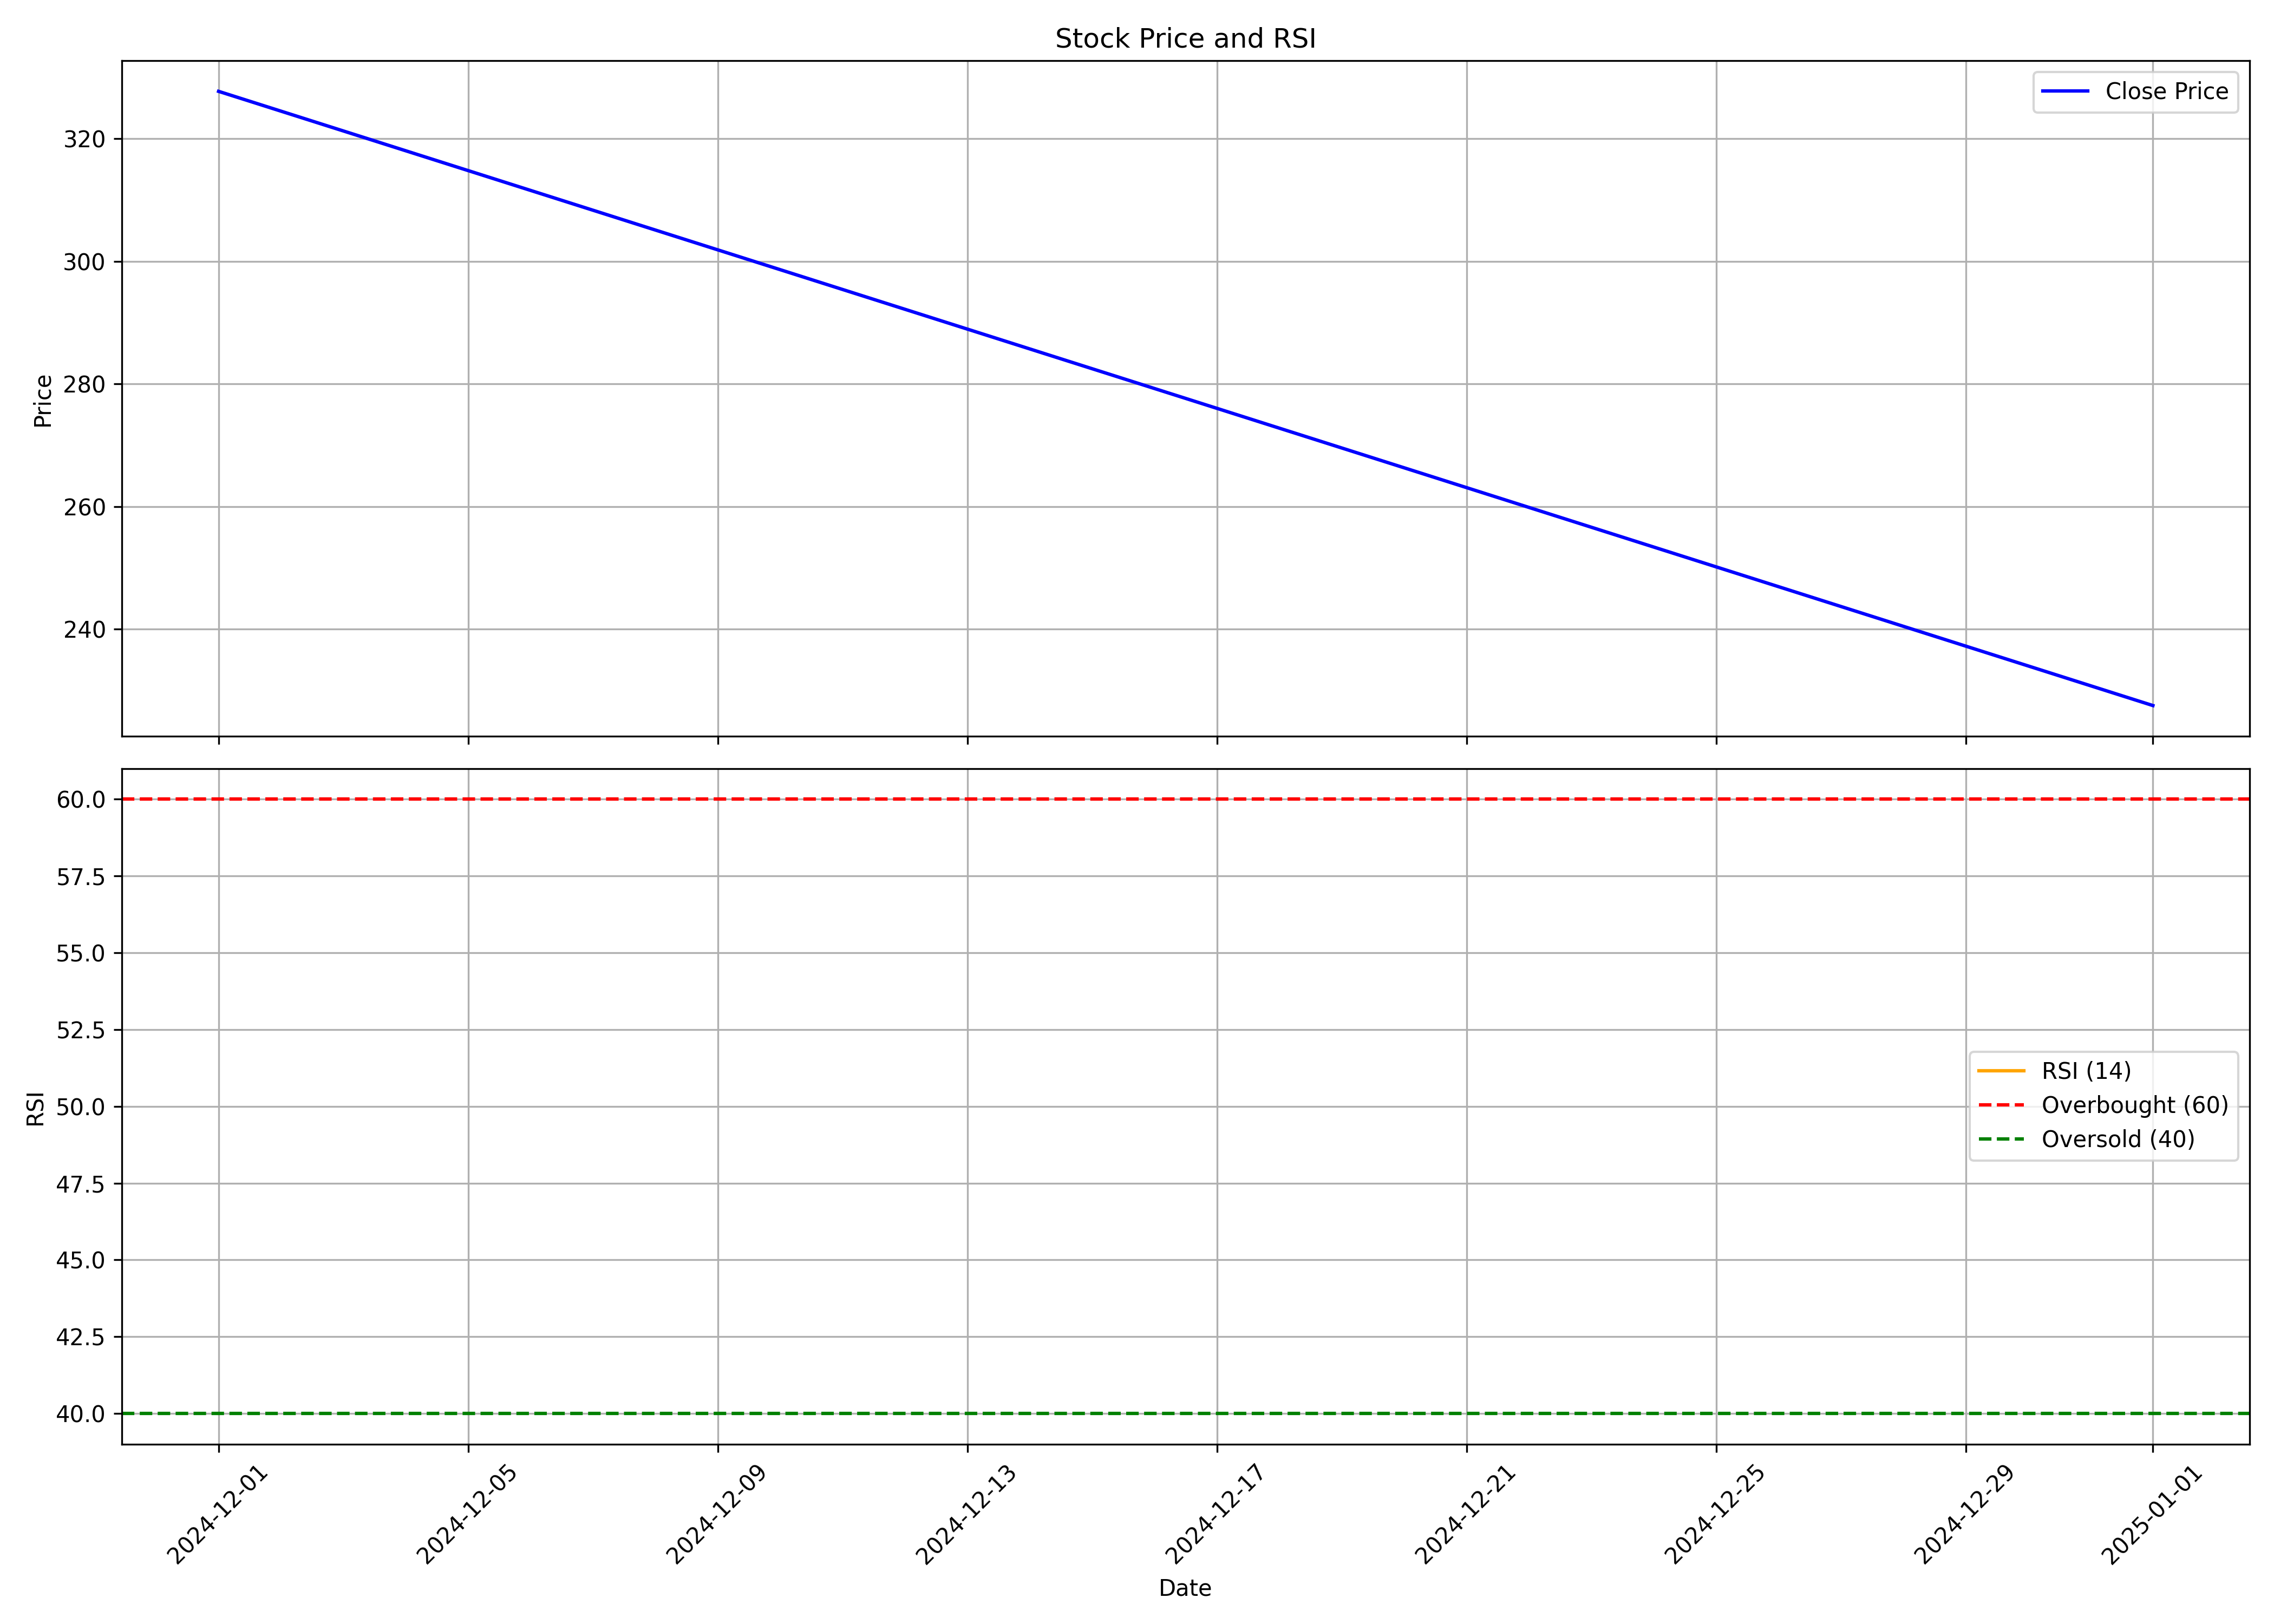

The table this chart was drawn from, first rows:
, Unnamed: 0.1, Unnamed: 0, date, symbol, open, high, low, close, volume, rsi
0, 0, 0, 2024-12-01, IIFLCAPS, 326.4, 386.7, 321.1, 327.7, 8530251, 
1, 1, 1, 2025-01-01, IIFLCAPS, 325.1, 352.9, 214.4, 227.6, 6964904, 
